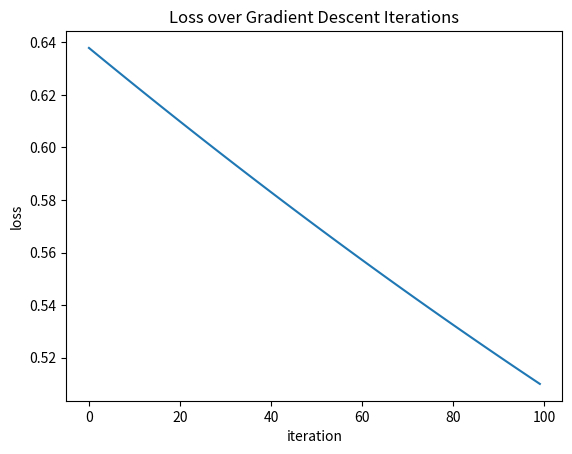

Generate this figure with matplotlib:
import math
import matplotlib.pyplot as plt

prev_activations = [0.5, 0.8, 0.2]
weights = [
    [0.4, -0.6, 0.9],
    [0.1, 0.7, -0.3],
    [0.6, -1.3, 0.8]
]
biases = [0.1, -0.2, -0.75]
targets = [1.0, 0.0, 0.0]


def sigmoid(x):
    return 1 / (1 + (math.exp(-x)))

def single_neuron(activations, weight_list, bias):
    result = 0
    for weight, activation in zip(weight_list, activations):
        result += (weight * activation)
    result += bias
    return sigmoid(result)

def compute_loss(outputs, targets):
    result = 0
    for output, target in zip(outputs, targets):
        result += ((output - target) ** 2)
    return result

def forward_and_loss(weights, activations, biases, targets):
    new_activations = []
    for i in range(len(weights)):
        new_activations.append(single_neuron(activations, weights[i], biases[i]))
    loss = compute_loss(new_activations, targets)
    return loss

def main():
    losses = []
    learning_rate = 0.01
    
    for _ in range(100):
        loss1 = forward_and_loss(weights, prev_activations, biases, targets)
        losses.append(loss1)
        weight_gradients = []
        for row in weights:
            weight_gradients.append([0] * len(row))

        h = 0.0001
        for i in range(len(weights)):
            for j in range(len(weights[i])):
                original = weights[i][j]
                weights[i][j] = original + h
                loss2 = forward_and_loss(weights, prev_activations, biases, targets)
                weights[i][j] = original
                weight_gradients[i][j] = (loss2 - loss1) / h

        for i in range(len(biases)):
            bias_gradients = [0] * len(biases)
            original = biases[i]
            biases[i] = original + h
            loss2 = forward_and_loss(weights, prev_activations, biases, targets)
            biases[i] = original
            bias_gradients[i] = (loss2 - loss1) / h

        for i in range(len(weights)):
            for j in range(len(weights[i])):
                weights[i][j] = weights[i][j] - (learning_rate * weight_gradients[i][j])

        for i in range(len(biases)):
            biases[i] = biases[i] - (learning_rate * bias_gradients[i])
        
    plt.plot(losses)
    plt.xlabel("iteration")
    plt.ylabel("loss")
    plt.title("Loss over Gradient Descent Iterations")
    plt.savefig("gradient_descent_loss.png")
    plt.show()

main()
